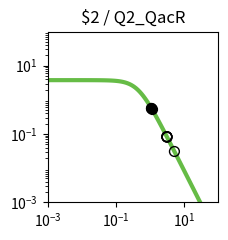

Python code for this plot: (Note: this script raises an exception after producing the figure.)
import matplotlib.pyplot as plt
import matplotlib.ticker as ticker
import numpy as np

fig, ax = plt.subplots(figsize=(2.5,2.5))

plt.xlim(1.000000e-03, 1.000000e+02)
plt.ylim(1.000000e-03, 1.000000e+02)

x = np.array([1.000000e-03,1.122018e-03,1.258925e-03,1.412538e-03,1.584893e-03,1.778279e-03,1.995262e-03,2.238721e-03,2.511886e-03,2.818383e-03,3.162278e-03,3.548134e-03,3.981072e-03,4.466836e-03,5.011872e-03,5.623413e-03,6.309573e-03,7.079458e-03,7.943282e-03,8.912509e-03,1.000000e-02,1.122018e-02,1.258925e-02,1.412538e-02,1.584893e-02,1.778279e-02,1.995262e-02,2.238721e-02,2.511886e-02,2.818383e-02,3.162278e-02,3.548134e-02,3.981072e-02,4.466836e-02,5.011872e-02,5.623413e-02,6.309573e-02,7.079458e-02,7.943282e-02,8.912509e-02,1.000000e-01,1.122018e-01,1.258925e-01,1.412538e-01,1.584893e-01,1.778279e-01,1.995262e-01,2.238721e-01,2.511886e-01,2.818383e-01,3.162278e-01,3.548134e-01,3.981072e-01,4.466836e-01,5.011872e-01,5.623413e-01,6.309573e-01,7.079458e-01,7.943282e-01,8.912509e-01,1.000000e+00,1.122018e+00,1.258925e+00,1.412538e+00,1.584893e+00,1.778279e+00,1.995262e+00,2.238721e+00,2.511886e+00,2.818383e+00,3.162278e+00,3.548134e+00,3.981072e+00,4.466836e+00,5.011872e+00,5.623413e+00,6.309573e+00,7.079458e+00,7.943282e+00,8.912509e+00,1.000000e+01,1.122018e+01,1.258925e+01,1.412538e+01,1.584893e+01,1.778279e+01,1.995262e+01,2.238721e+01,2.511886e+01,2.818383e+01,3.162278e+01,3.548134e+01,3.981072e+01,4.466836e+01,5.011872e+01,5.623413e+01,6.309573e+01,7.079458e+01,7.943282e+01,8.912509e+01,1.000000e+02,])
y = np.array([3.777979e+00,3.777974e+00,3.777967e+00,3.777959e+00,3.777949e+00,3.777935e+00,3.777919e+00,3.777898e+00,3.777872e+00,3.777839e+00,3.777798e+00,3.777747e+00,3.777682e+00,3.777601e+00,3.777498e+00,3.777370e+00,3.777209e+00,3.777006e+00,3.776752e+00,3.776433e+00,3.776032e+00,3.775529e+00,3.774897e+00,3.774104e+00,3.773109e+00,3.771859e+00,3.770291e+00,3.768324e+00,3.765856e+00,3.762761e+00,3.758881e+00,3.754020e+00,3.747932e+00,3.740315e+00,3.730793e+00,3.718902e+00,3.704075e+00,3.685622e+00,3.662705e+00,3.634325e+00,3.599299e+00,3.556256e+00,3.503636e+00,3.439716e+00,3.362670e+00,3.270665e+00,3.162012e+00,3.035373e+00,2.890010e+00,2.726055e+00,2.544745e+00,2.348572e+00,2.141264e+00,1.927579e+00,1.712901e+00,1.502716e+00,1.302061e+00,1.115068e+00,9.446838e-01,7.925854e-01,6.592774e-01,5.443030e-01,4.465089e-01,3.643058e-01,2.958923e-01,2.394252e-01,1.931364e-01,1.554037e-01,1.247862e-01,1.000343e-01,8.008449e-02,6.404396e-02,5.117181e-02,4.085836e-02,3.260536e-02,2.600778e-02,2.073781e-02,1.653099e-02,1.317456e-02,1.049772e-02,8.363554e-03,6.662494e-03,5.306924e-03,4.226854e-03,3.366404e-03,2.680989e-03,2.135049e-03,1.700231e-03,1.353935e-03,1.078151e-03,8.585284e-04,6.836358e-04,5.443658e-04,4.334645e-04,3.451546e-04,2.748348e-04,2.188408e-04,1.742542e-04,1.387514e-04,1.104818e-04,8.797176e-05,])
c = "#66bc46"

hi_x = np.array([1.104321e+00,1.078166e+00,1.093478e+00,])
hi_y = np.array([5.591260e-01,5.821022e-01,5.684927e-01,])
lo_x = np.array([3.108321e+00,3.082166e+00,3.151365e+00,5.155365e+00,3.097478e+00,])
lo_y = np.array([8.279820e-02,8.416334e-02,8.062250e-02,3.084830e-02,8.336012e-02,])

plt.loglog(x,y,lw=3,color=c)
plt.scatter(hi_x,hi_y,marker='o',s=50,color='black',zorder=10)
plt.scatter(lo_x,lo_y,marker='o',s=50,edgecolors='black',color='none',zorder=10)

plt.title("$2 / Q2_QacR")

ax.xaxis.set_major_locator(ticker.LogLocator(numticks=3))
ax.yaxis.set_major_locator(ticker.LogLocator(numticks=3))

ax.set_aspect('equal')
plt.tight_layout()

plt.savefig("/content/output/0xDA/response_plot_$2_Q2_QacR.png", bbox_inches='tight')
